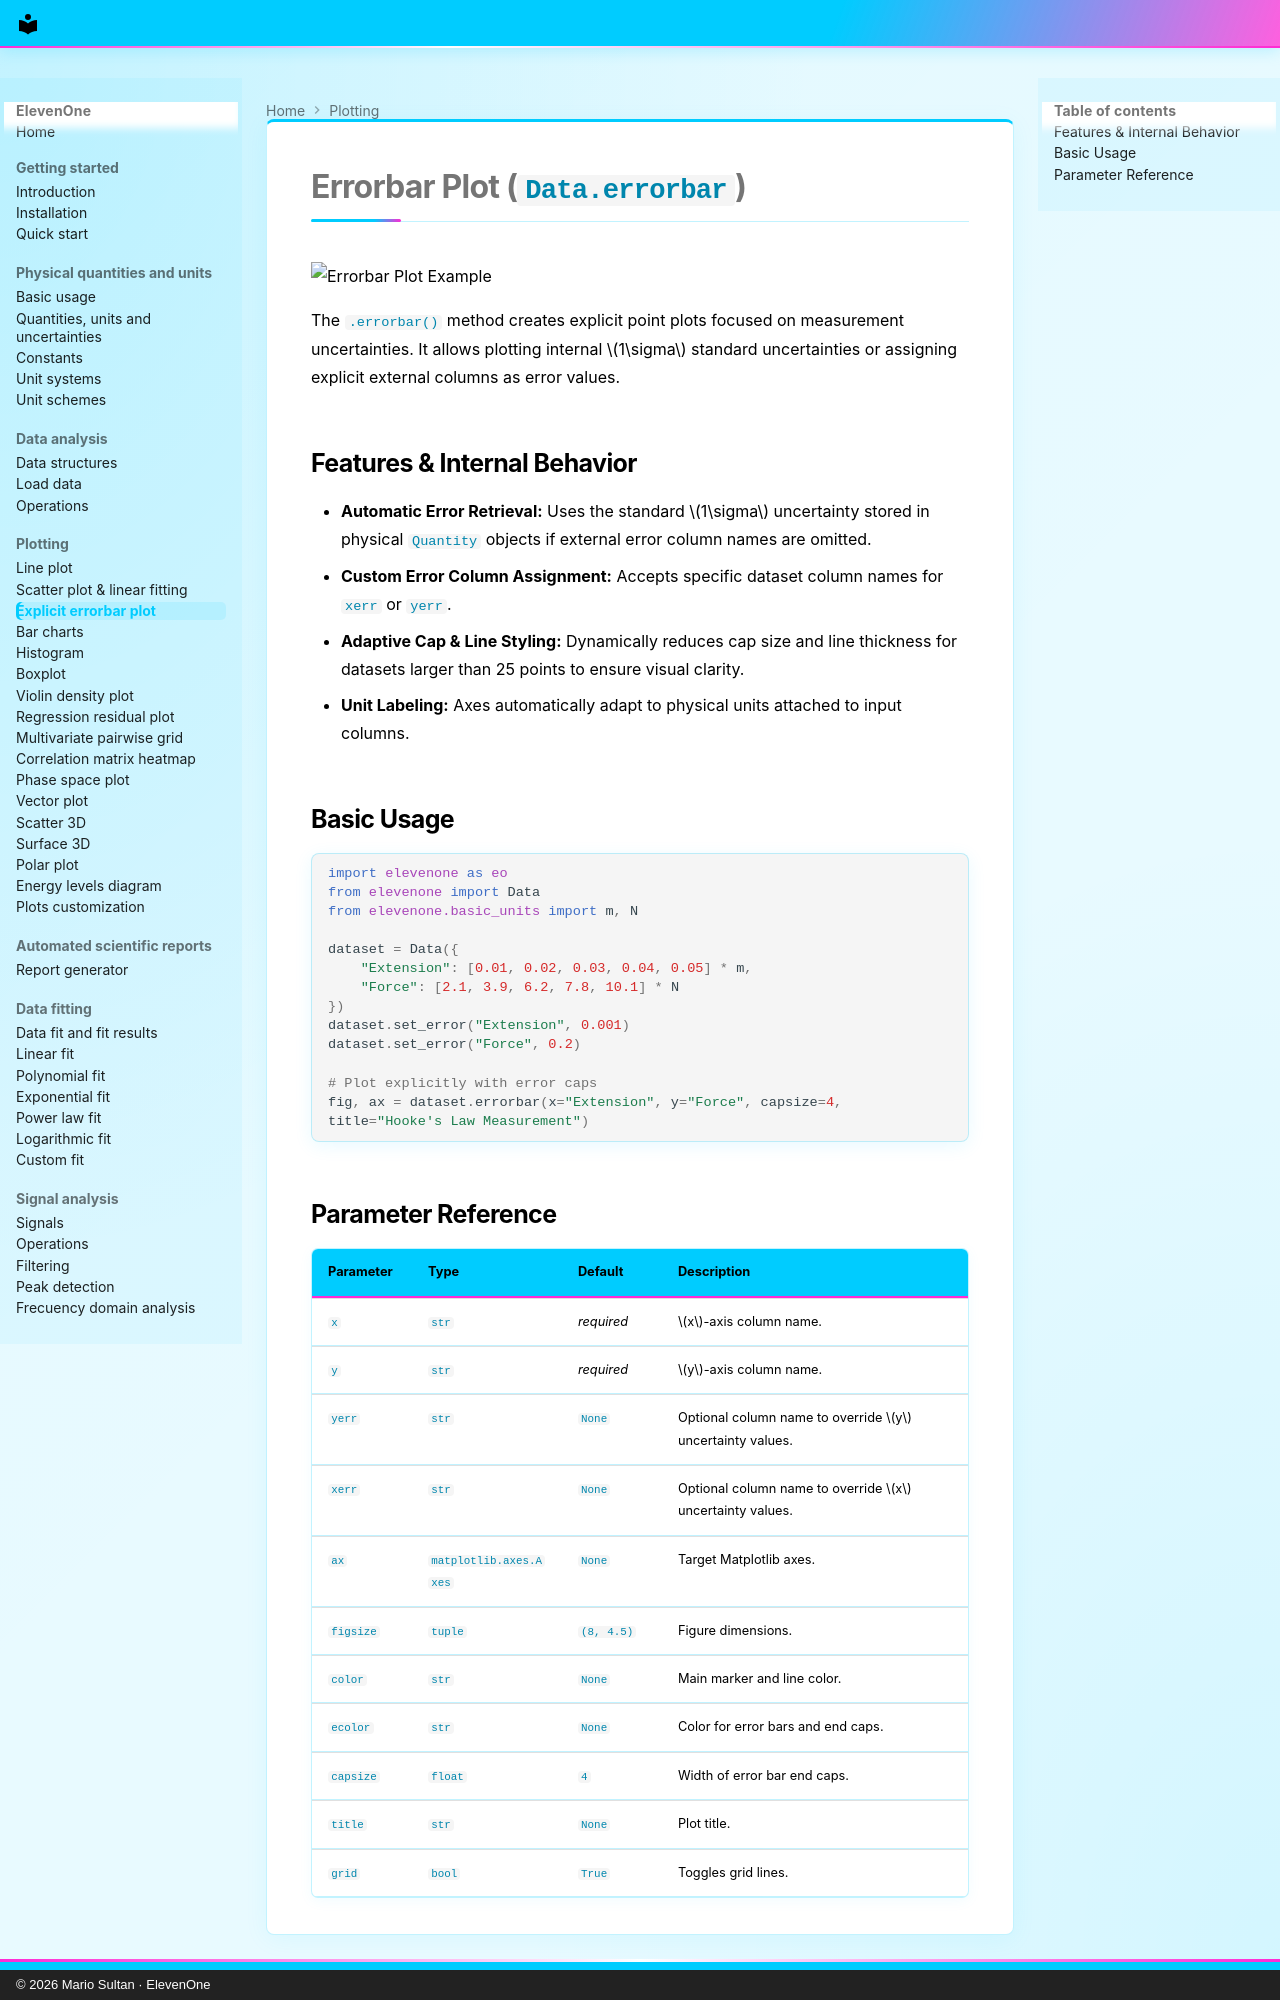

repository: MarioSultan/ElevenOne · page: errorbar/index.html · generator: mkdocs · copyright: © 2026 Mario Sultan · ElevenOne

# Errorbar Plot (`Data.errorbar`)

![Errorbar Plot Example](https://raw.githubusercontent.com/MarioSultan/ElevenOne/main/imgs/test_errorbar.png)

The `.errorbar()` method creates explicit point plots focused on measurement uncertainties. It allows plotting internal $1\sigma$ standard uncertainties or assigning explicit external columns as error values.

## Features & Internal Behavior

* **Automatic Error Retrieval:** Uses the standard $1\sigma$ uncertainty stored in physical `Quantity` objects if external error column names are omitted.
* **Custom Error Column Assignment:** Accepts specific dataset column names for `xerr` or `yerr`.
* **Adaptive Cap & Line Styling:** Dynamically reduces cap size and line thickness for datasets larger than 25 points to ensure visual clarity.
* **Unit Labeling:** Axes automatically adapt to physical units attached to input columns.

## Basic Usage

```python
import elevenone as eo
from elevenone import Data
from elevenone.basic_units import m, N

dataset = Data({
    "Extension": [0.01, 0.02, 0.03, 0.04, 0.05] * m,
    "Force": [2.1, 3.9, 6.2, 7.8, 10.1] * N
})
dataset.set_error("Extension", 0.001)
dataset.set_error("Force", 0.2)

# Plot explicitly with error caps
fig, ax = dataset.errorbar(x="Extension", y="Force", capsize=4, title="Hooke's Law Measurement")
```
